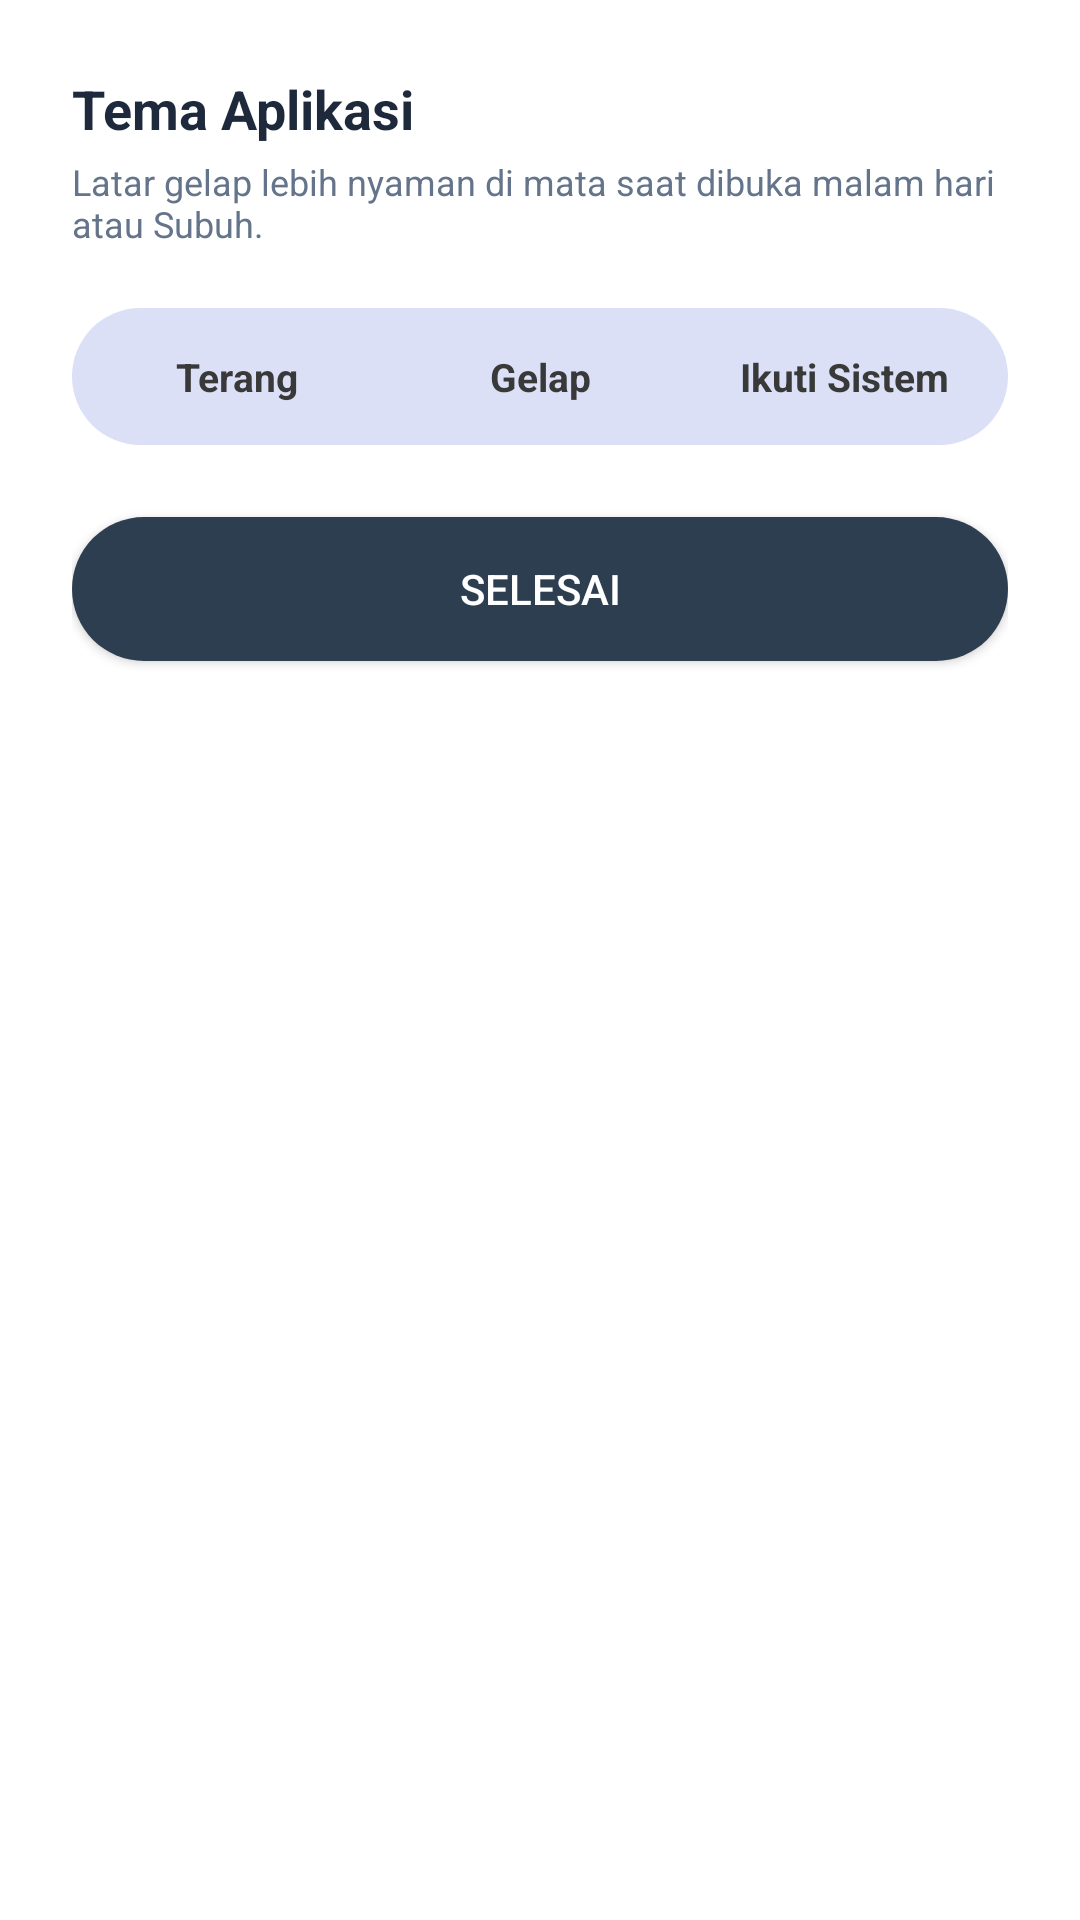

The Android layout XML behind this screen, and the referenced resources:
<!-- AndroidManifest.xml: application theme AppTheme -->
<!-- res/layout/dialog_theme_settings.xml -->
<?xml version="1.0" encoding="utf-8"?>
<LinearLayout xmlns:android="http://schemas.android.com/apk/res/android"
    android:layout_width="match_parent"
    android:layout_height="wrap_content"
    android:orientation="vertical"
    android:padding="24dp"
    android:background="@drawable/bg_card_up_rounded">

    <TextView
        android:layout_width="wrap_content"
        android:layout_height="wrap_content"
        android:text="Tema Aplikasi"
        android:textSize="18sp"
        android:textStyle="bold"
        android:textColor="@color/text_primary"
        android:layout_marginBottom="4dp" />

    <TextView
        android:layout_width="wrap_content"
        android:layout_height="wrap_content"
        android:text="Latar gelap lebih nyaman di mata saat dibuka malam hari atau Subuh."
        android:textSize="12sp"
        android:textColor="@color/text_secondary"
        android:layout_marginBottom="20dp" />

    <LinearLayout
        android:id="@+id/layoutThemeOptions"
        android:layout_width="match_parent"
        android:layout_height="wrap_content"
        android:orientation="horizontal"
        android:background="@drawable/bg_toggle_container"
        android:padding="4dp"
        android:layout_marginBottom="24dp">

        <TextView
            android:id="@+id/tvThemeLight"
            android:layout_width="0dp"
            android:layout_height="wrap_content"
            android:layout_weight="1"
            android:gravity="center"
            android:paddingVertical="10dp"
            android:text="Terang"
            android:textColor="@color/text_unselected"
            android:textSize="13sp"
            android:textStyle="bold" />

        <TextView
            android:id="@+id/tvThemeDark"
            android:layout_width="0dp"
            android:layout_height="wrap_content"
            android:layout_weight="1"
            android:gravity="center"
            android:paddingVertical="10dp"
            android:text="Gelap"
            android:textColor="@color/text_unselected"
            android:textSize="13sp"
            android:textStyle="bold" />

        <TextView
            android:id="@+id/tvThemeSystem"
            android:layout_width="0dp"
            android:layout_height="wrap_content"
            android:layout_weight="1"
            android:gravity="center"
            android:paddingVertical="10dp"
            android:text="Ikuti Sistem"
            android:textColor="@color/text_unselected"
            android:textSize="13sp"
            android:textStyle="bold" />

    </LinearLayout>

    <androidx.appcompat.widget.AppCompatButton
        android:id="@+id/btnTutupThemeSettings"
        android:layout_width="match_parent"
        android:layout_height="wrap_content"
        android:text="Selesai"
        android:background="@drawable/bg_btn_main_dark"
        android:textColor="@android:color/white" />

</LinearLayout>
<!-- resources referenced by this layout -->
<resources>
  <color name="text_primary">#1E293B</color>
  <color name="text_secondary">#64748B</color>
  <color name="text_unselected">#393939</color>
  <!-- drawable bg_btn_main_dark (drawable) -->
  <?xml version="1.0" encoding="utf-8"?>
  <shape xmlns:android="http://schemas.android.com/apk/res/android"
      android:shape="rectangle">
  
      <solid android:color="#2C3E50" />
  
      <corners android:radius="24dp" />
  </shape>
  <!-- drawable bg_card_up_rounded (drawable) -->
  <?xml version="1.0" encoding="utf-8"?>
  <shape xmlns:android="http://schemas.android.com/apk/res/android">
      <solid android:color="@color/card_white"/>
  
  
      <corners
          android:topLeftRadius="16dp"
          android:topRightRadius="16dp"
          android:bottomLeftRadius="0dp"
          android:bottomRightRadius="0dp" />
  
  </shape>
  <!-- drawable bg_toggle_container (drawable) -->
  <?xml version="1.0" encoding="utf-8"?>
  <shape xmlns:android="http://schemas.android.com/apk/res/android">
      <solid android:color="@color/toggle_bg_container"/>
      <corners android:radius="999dp"/>
  </shape>
  <style name="AppTheme" parent="Theme.AlKaukaba">
          <item name="android:windowDrawsSystemBarBackgrounds" tools:targetApi="lollipop">true</item>
      </style>
  <color name="card_white">#FFFFFF</color>
  <color name="toggle_bg_container">#DBE0F6</color>
  <style name="Theme.AlKaukaba" parent="Theme.MaterialComponents.DayNight.NoActionBar">
          
          <item name="colorPrimary">@color/purple_500</item>
          <item name="colorPrimaryVariant">@color/transparent</item>
          <item name="colorOnPrimary">@color/white</item>
          
          <item name="colorSecondary">@color/teal_200</item>
          <item name="colorSecondaryVariant">@color/teal_700</item>
          <item name="colorOnSecondary">@color/black</item>
          
          <item name="android:statusBarColor" tools:targetApi="l">?attr/colorPrimaryVariant</item>
          
          <item name="bottomSheetDialogTheme">@style/ThemeOverlay.AlKaukaba.BottomSheetDialog</item>
      </style>
  <color name="purple_500">#FF6200EE</color>
  <color name="transparent">#00FFFFFF</color>
  <color name="white">#FFFFFFFF</color>
  <color name="teal_200">#FF03DAC5</color>
  <color name="teal_700">#FF018786</color>
  <color name="black">#FF000000</color>
  <style name="ThemeOverlay.AlKaukaba.BottomSheetDialog" parent="ThemeOverlay.MaterialComponents.BottomSheetDialog">
          <item name="bottomSheetStyle">@style/Widget.AlKaukaba.BottomSheet.Modal</item>
      </style>
  <style name="Widget.AlKaukaba.BottomSheet.Modal" parent="Widget.MaterialComponents.BottomSheet.Modal">
          <item name="shapeAppearanceOverlay">@style/ShapeAppearance.AlKaukaba.BottomSheet</item>
      </style>
  <style name="ShapeAppearance.AlKaukaba.BottomSheet" parent="">
          <item name="cornerFamily">rounded</item>
          <item name="cornerSizeTopLeft">16dp</item>
          <item name="cornerSizeTopRight">16dp</item>
          <item name="cornerSizeBottomLeft">0dp</item>
          <item name="cornerSizeBottomRight">0dp</item>
      </style>
</resources>
